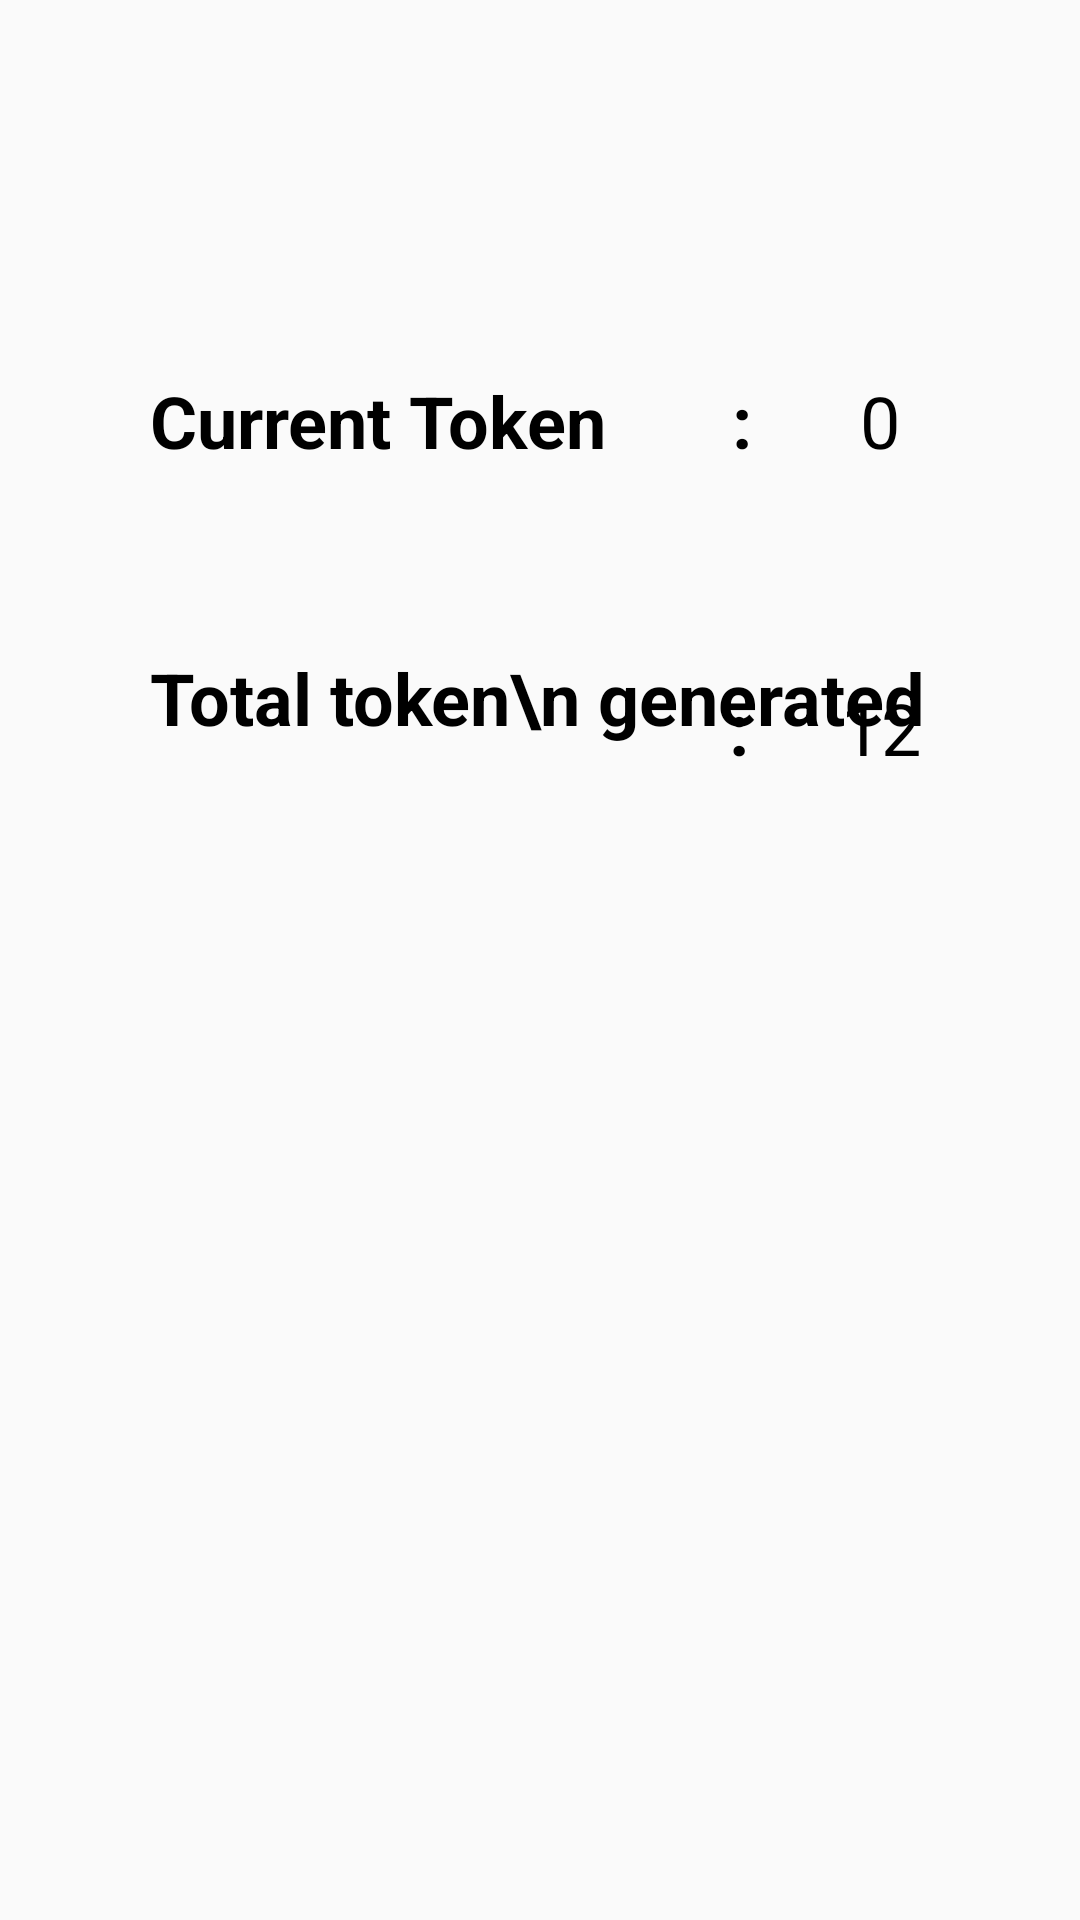

Produce the Android XML layout that renders to this screen, including the resource entries it uses.
<!-- AndroidManifest.xml: application theme Theme.DoctorApplication -->
<!-- res/layout/fragment_token.xml -->
<?xml version="1.0" encoding="utf-8"?>
<FrameLayout xmlns:android="http://schemas.android.com/apk/res/android"
    xmlns:tools="http://schemas.android.com/tools"
    android:layout_width="match_parent"
    android:layout_height="match_parent"
    tools:context=".fragment.TokenFragment">

    <RelativeLayout
        android:layout_width="match_parent"
        android:layout_height="match_parent"
        android:layout_marginTop="64dp"
        >

        <TextView
            android:id="@+id/txtNumber"
            android:layout_width="wrap_content"
            android:layout_height="wrap_content"
            android:text="Current Token       : "
            android:textSize="24sp"
            android:textColor="@color/black"
            android:layout_marginTop="60dp"
            android:layout_marginStart="50dp"
            android:textStyle="bold"
            />
        <TextView
            android:id="@+id/txtNumbergenerated"
            android:layout_width="wrap_content"
            android:layout_height="wrap_content"
            android:text="0"
            android:textSize="24sp"
            android:textColor="@color/black"
            android:layout_marginTop="60dp"
            android:layout_marginStart="30dp"
            android:layout_toRightOf="@id/txtNumber"
            />

        <TextView
            android:id="@+id/txtTotal"
            android:layout_width="wrap_content"
            android:layout_height="wrap_content"
            android:text="Total token\n generated  "
            android:textSize="24sp"
            android:textColor="@color/black"
            android:layout_marginTop="60dp"
            android:layout_marginStart="50dp"
            android:layout_below="@id/txtNumber"
            android:textStyle="bold"
            />
        <TextView
            android:id="@+id/colon"
            android:layout_width="wrap_content"
            android:layout_height="wrap_content"
            android:text=" :  "
            android:textSize="24sp"
            android:textColor="@color/black"
            android:layout_marginTop="70dp"
            android:layout_below="@id/txtNumber"
            android:textStyle="bold"
            android:layout_marginStart="-20dp"
            android:layout_toRightOf="@id/txtNumber"
            />

        <TextView
            android:id="@+id/txtTotalgenerated"
            android:layout_width="wrap_content"
            android:layout_height="wrap_content"
            android:layout_below="@id/txtNumber"
            android:layout_marginTop="70dp"
            android:layout_marginStart="-20dp"
            android:layout_toRightOf="@id/txtNumbergenerated"
            android:text="12 "
            android:textColor="@color/black"
            android:textSize="24sp" />

    </RelativeLayout>



</FrameLayout>
<!-- resources referenced by this layout -->
<resources>
  <color name="black">#FF000000</color>
  <style name="Theme.DoctorApplication" parent="Base.Theme.DoctorApplication" />
  <style name="Base.Theme.DoctorApplication" parent="Theme.AppCompat.DayNight.NoActionBar">
          
          <item name="colorPrimary">#ff9100</item>
          <item name="colorPrimaryDark">#ff9100</item>
          
      </style>
</resources>
